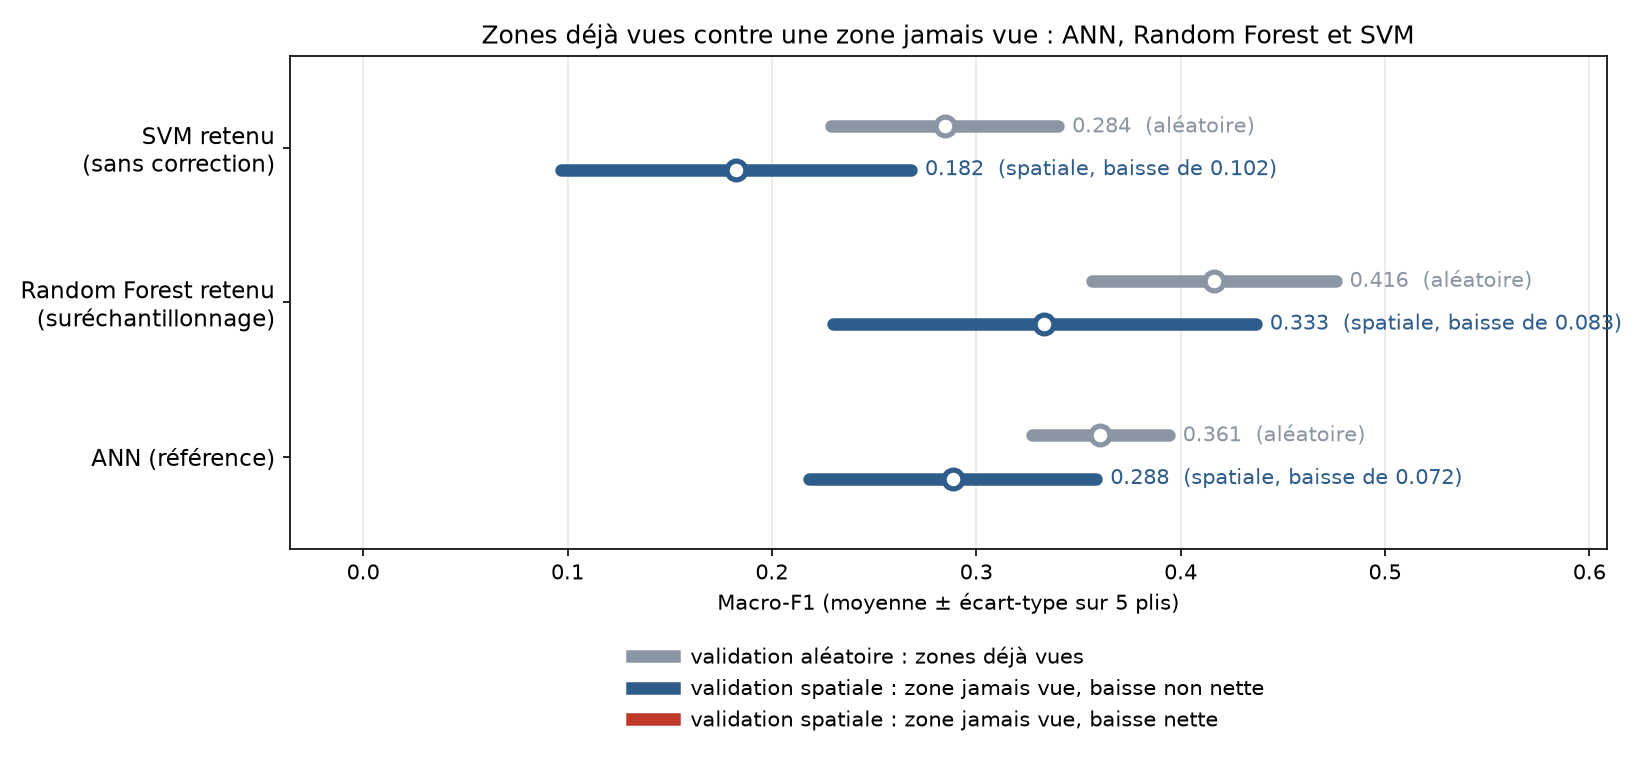

The file beside this chart, header and first rows:
config, validation, pli, f1_macro, rappel_macro, accuracy
SVM, aléatoire, 0, 0.3568, 0.3381, 0.6529
SVM, aléatoire, 1, 0.2763, 0.2826, 0.6176
SVM, aléatoire, 2, 0.2869, 0.2719, 0.6412
SVM, aléatoire, 3, 0.3004, 0.3071, 0.6412
SVM, aléatoire, 4, 0.202, 0.1955, 0.6
SVM, spatiale, 0, 0.2108, 0.2056, 0.6436
SVM, spatiale, 1, 0.1241, 0.1379, 0.665
SVM, spatiale, 2, 0.1128, 0.1461, 0.3937
SVM, spatiale, 3, 0.3197, 0.3027, 0.634
SVM, spatiale, 4, 0.1446, 0.1712, 0.6594
